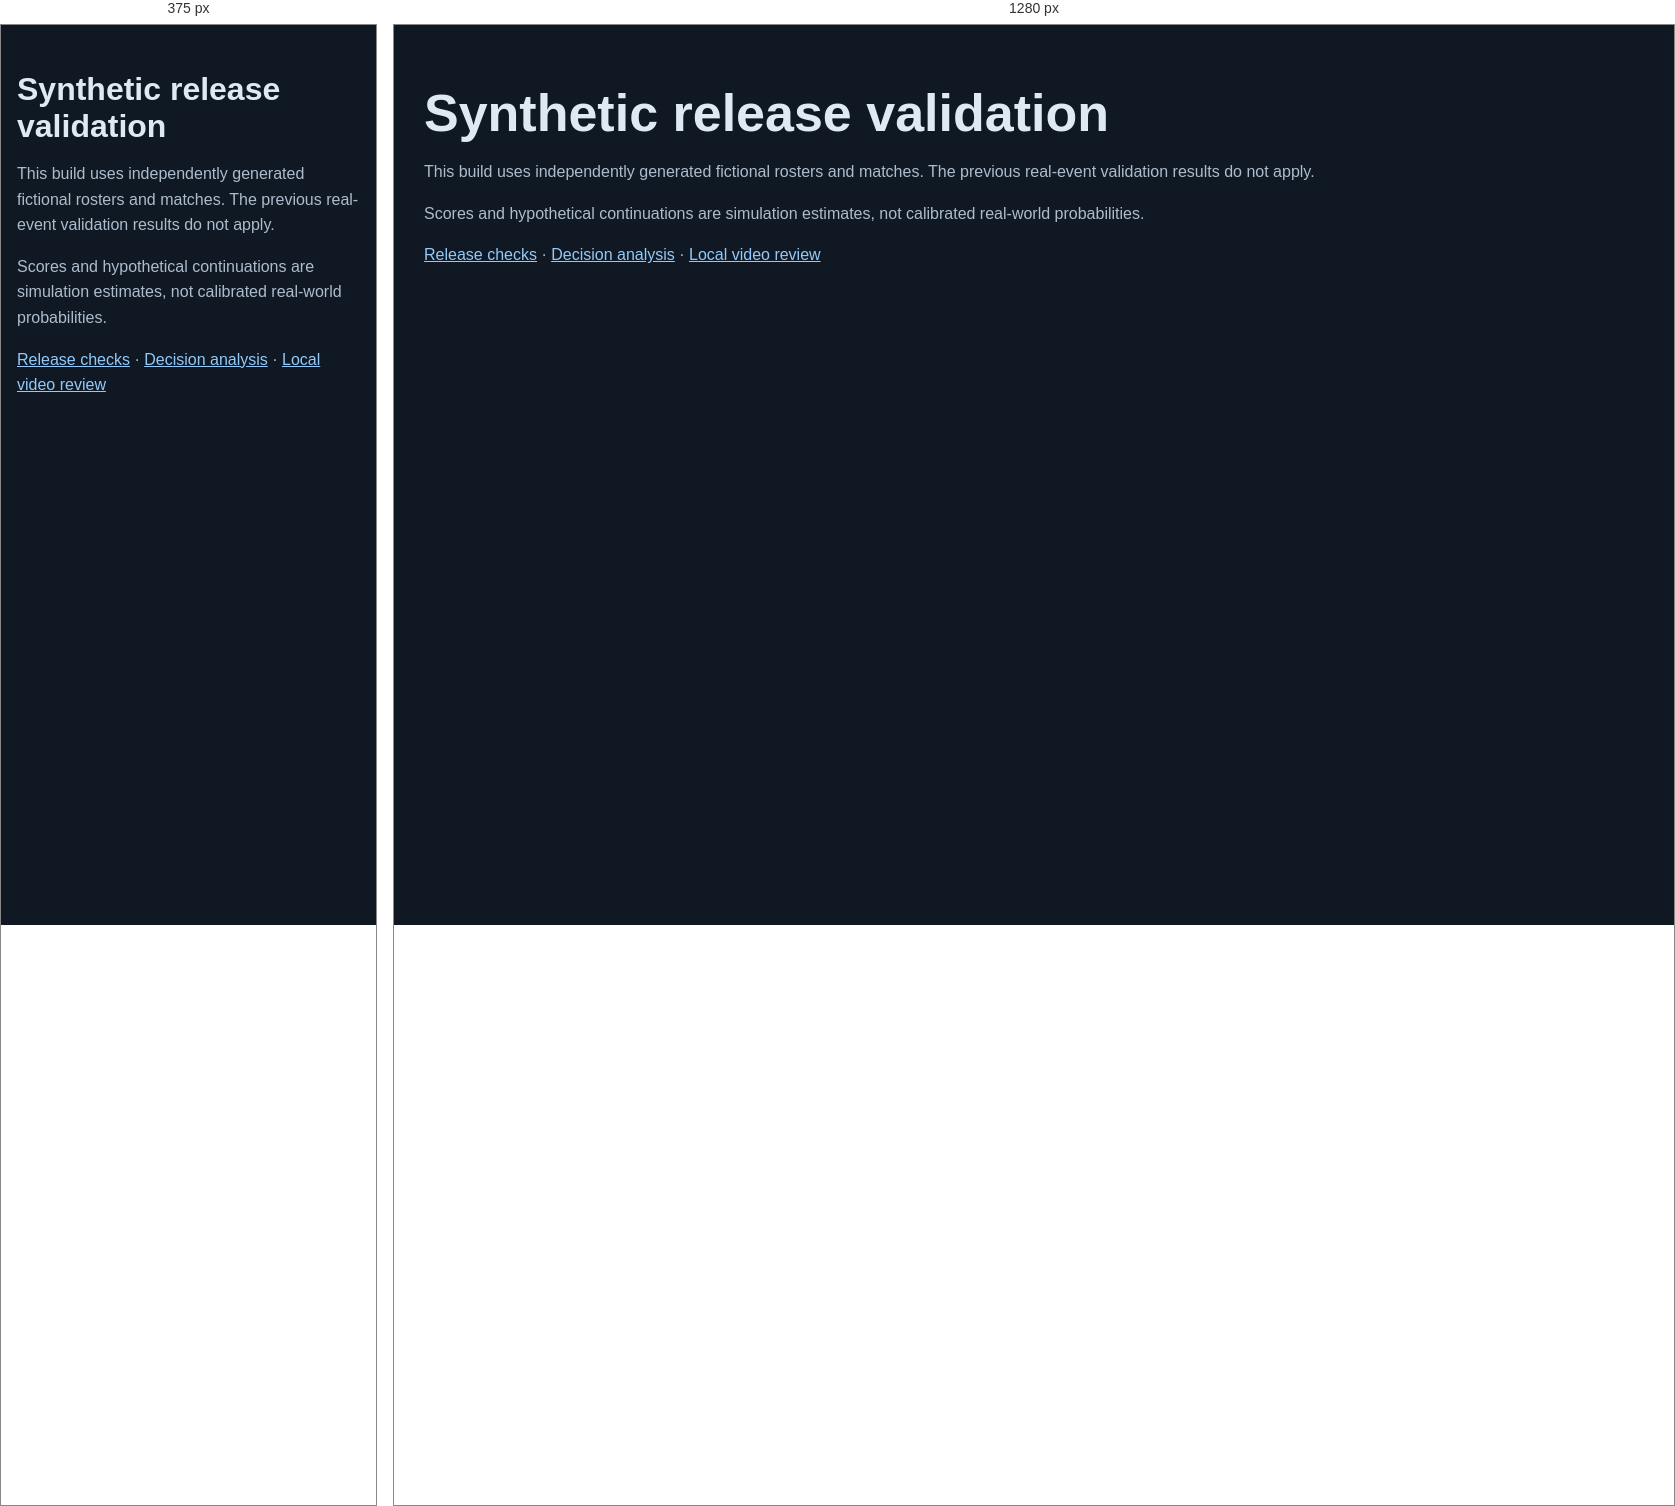
Rendered at 375 px and 1280 px, left to right.

<!-- file: realism-validation.html -->
<!doctype html><html lang="en"><meta charset="utf-8"><title>NextPlay AI — validation</title><link rel="stylesheet" href="coach.css"><main><h1>Synthetic release validation</h1><p>This build uses independently generated fictional rosters and matches. The previous real-event validation results do not apply.</p><p>Scores and hypothetical continuations are simulation estimates, not calibrated real-world probabilities.</p><p><a href="docs/release-validation.md">Release checks</a> · <a href="coach.html">Decision analysis</a> · <a href="video-review.html">Local video review</a></p></main></html>

/* @media block from coach.css */
@media(max-width:760px){main{padding:16px}.layout{grid-template-columns:1fr}header{flex-wrap:wrap}}